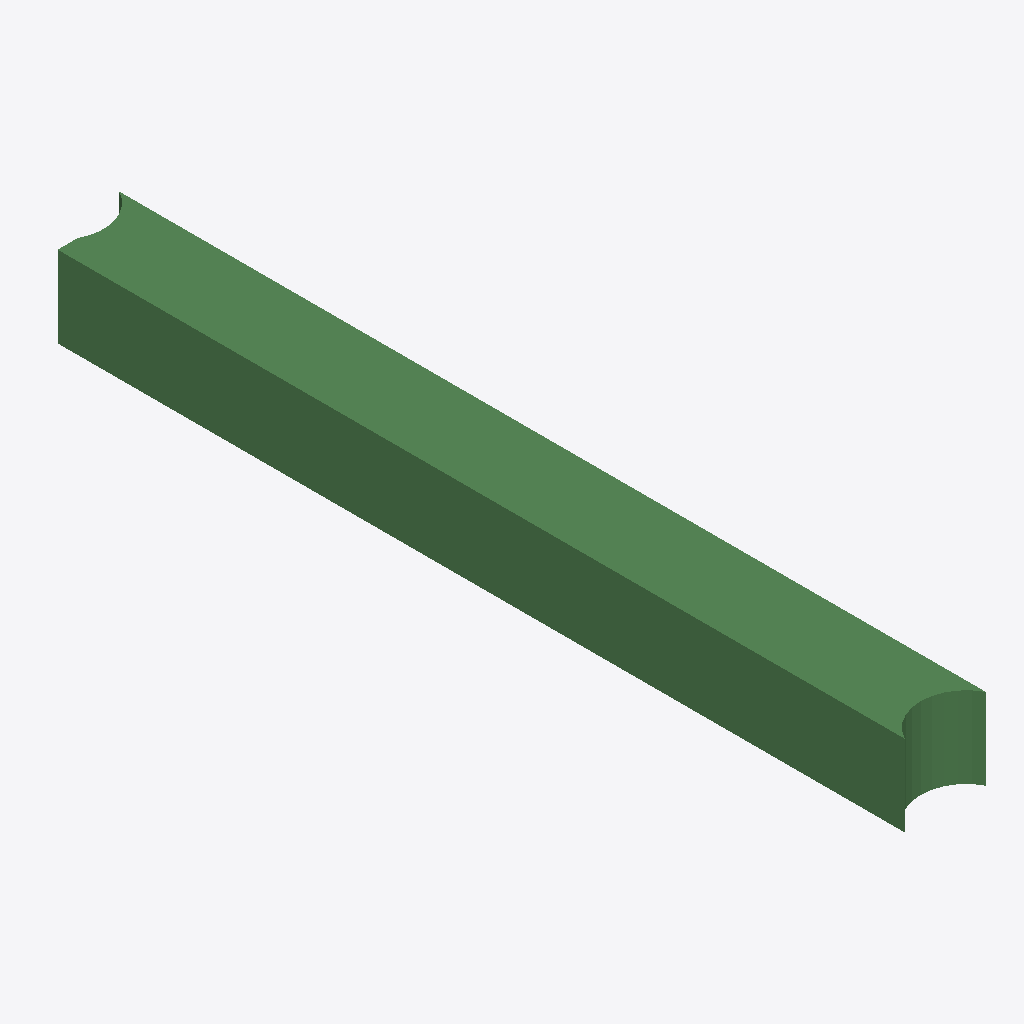
Isometric view of an IFC building model (IFC-SPF (STEP), schema IFC2X3, length unit metre), seen from the south-west, elements coloured by IFC class: 1 beam (green).
Extent 400.0 m × 4273.0 m × 400.0 m (x, y, z). Storeys (1): Default Building Storey at 0.00 m. Elements (1): 1 IfcBeam.

HEADER;
FILE_DESCRIPTION(('ViewDefinition [CoordinationView]'),'2;1');
FILE_NAME('/Users/macbook/Desktop/BIM/data/rst_advanced/IfcBeam269.ifc','2018-08-31T00:07:31-0400',('Unknown Author','info@ifctoolsproject.com'),('Unknown Organization'),'IFC Tools Project - IFC2x3 Java Toolbox','IFC2x3 Java Toolbox 2.0','Unknown Authorizer');
FILE_SCHEMA(('IFC2X3'));
ENDSEC;
DATA;
#183=IFCPROJECT('0y$UgA86vE3xaBLeVzLfyx',#175,'Default Project','Description of Default Project',$,$,$,(#178),#182);
#185=IFCBUILDING('0XQcmb3h14Nx0WFEJTEeiW',#175,'Default Building','Description',$,#184,$,$,.ELEMENT.,$,$,$);
#186=IFCBUILDINGSTOREY('0$FWUDSV5FNf6E_GyJ1ohc',#175,'Default Building Storey','Description',$,#184,$,$,.ELEMENT.,$);
#1=IFCBEAM('2UD3D7uxP8kecbbBCRtzD9',#2,'M_Concrete-Rectangular Beam:400 x 800mm:152015',$,'M_Concrete-Rectangular Beam:400 x 800mm:69975',#3,#4,'152015');
ENDSEC;
